Image classification data set "dataset_processed" (kenah19/ImageProcessingPCB on GitHub). Class labels (6): missing hole, mouse bite, open circuit, short, spur, spurious copper.

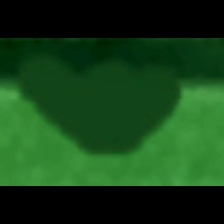
Label: mouse bite

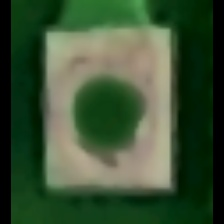
Label: missing hole

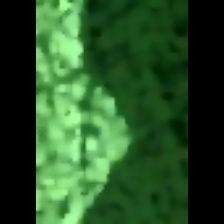
Label: spur

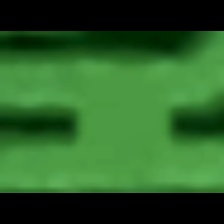
Label: short

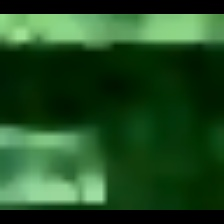
Label: open circuit

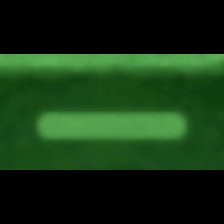
Label: spurious copper
